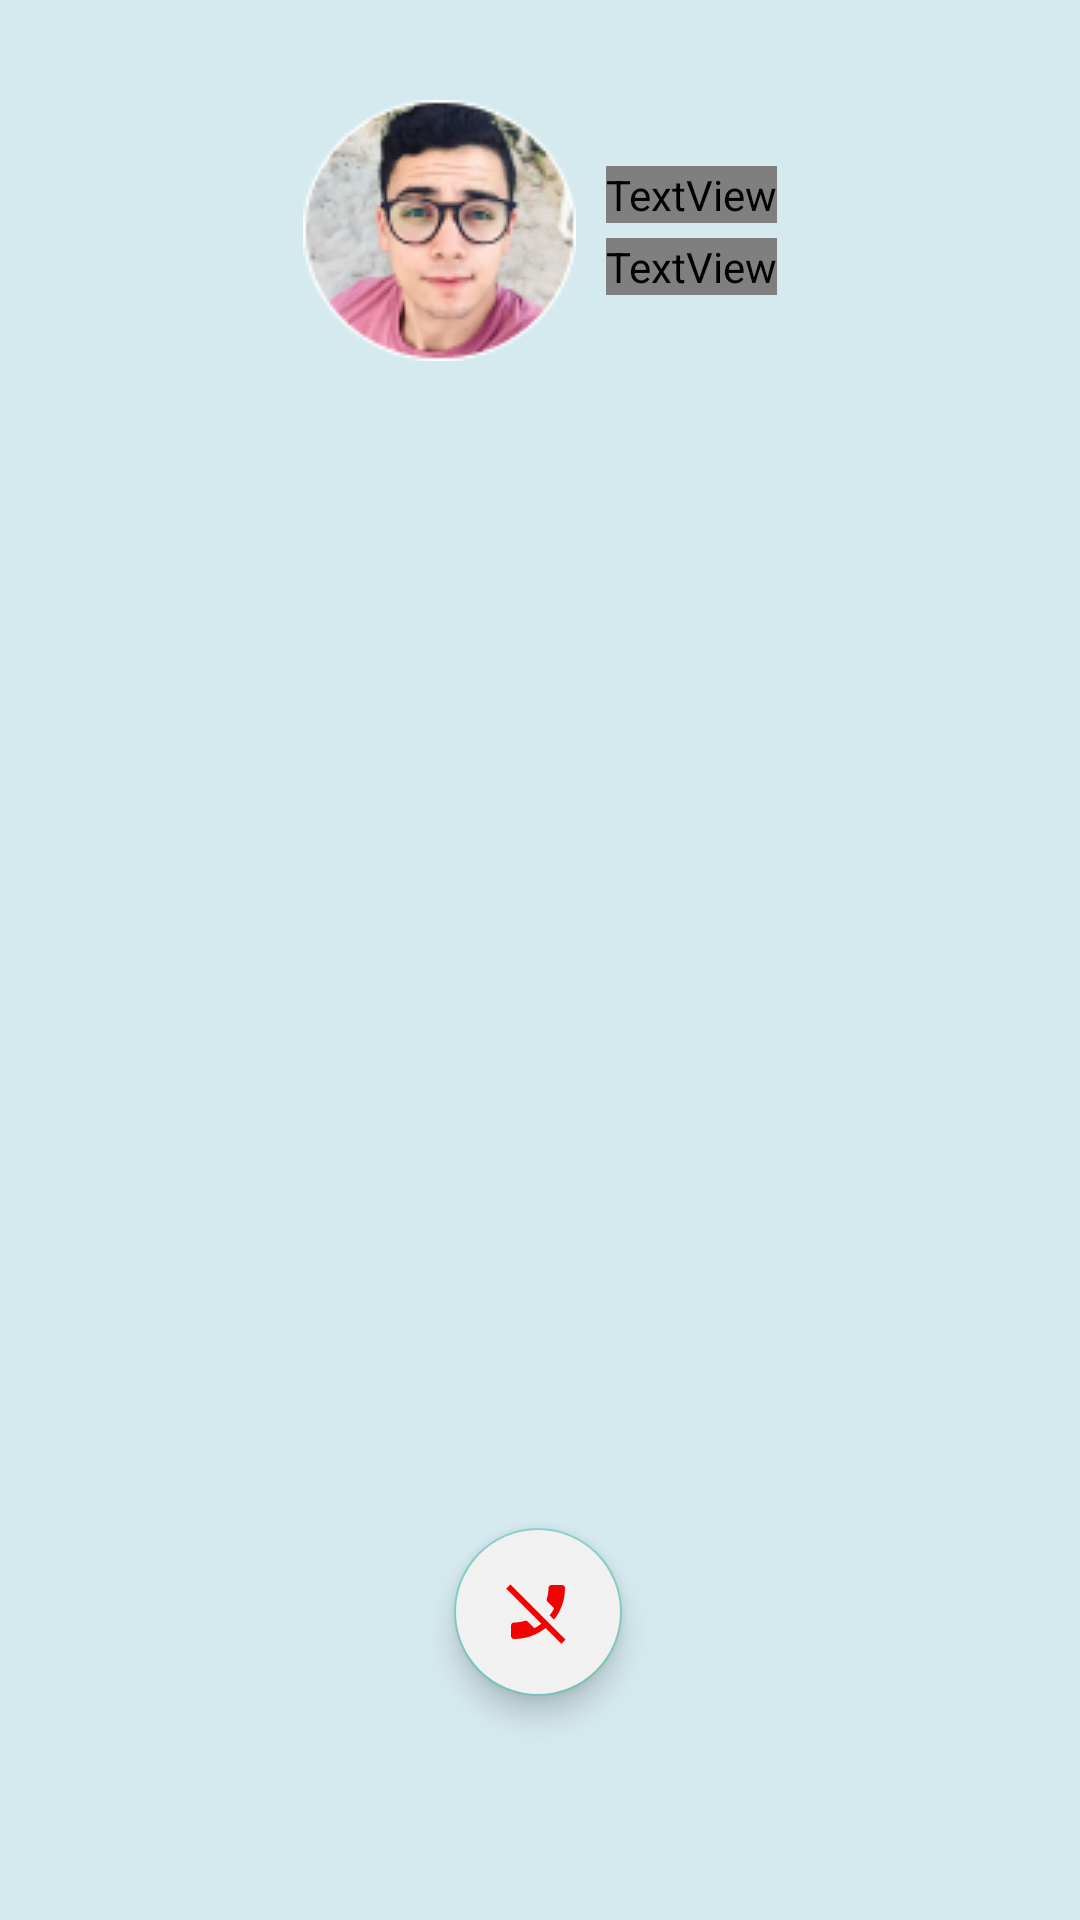

Layout XML and referenced resources for this Android screen:
<!-- AndroidManifest.xml: application theme Theme.BenKol -->
<!-- res/layout/activity_call.xml -->
<?xml version="1.0" encoding="utf-8"?>
<androidx.constraintlayout.widget.ConstraintLayout xmlns:android="http://schemas.android.com/apk/res/android"
    xmlns:app="http://schemas.android.com/apk/res-auto"
    xmlns:tools="http://schemas.android.com/tools"
    android:layout_width="match_parent"
    android:layout_height="match_parent"
    android:background="#D5EAEF"
    tools:context=".Call">

    <LinearLayout
        android:id="@+id/linearLayout3"
        android:layout_width="match_parent"
        android:layout_height="wrap_content"
        android:orientation="vertical"
        app:layout_constraintBottom_toBottomOf="parent"
        app:layout_constraintEnd_toEndOf="parent"
        app:layout_constraintStart_toStartOf="parent"
        app:layout_constraintTop_toTopOf="parent"
        app:layout_constraintVertical_bias="0.06">

        <LinearLayout
            android:layout_width="match_parent"
            android:layout_height="wrap_content"
            android:gravity="center"
            android:orientation="horizontal">


            <ImageView
                android:layout_width="wrap_content"
                android:layout_height="wrap_content"
                android:src="@drawable/foto_bengkel"/>

            <LinearLayout
                android:layout_width="wrap_content"
                android:layout_height="wrap_content"
                android:layout_marginLeft="10dp"
                android:orientation="vertical">

                <TextView
                    android:layout_width="wrap_content"
                    android:layout_height="wrap_content"
                    android:text="Bengkel Tesla Jaya Makmur"
                    android:fontFamily="@font/poppinssemibbold"
                    android:layout_marginBottom="5dp"
                    />

                <TextView
                    android:layout_width="wrap_content"
                    android:layout_height="wrap_content"
                    android:text="Menghubungkan ....."
                    android:fontFamily="@font/poppinslight"/>





            </LinearLayout>

        </LinearLayout>

    </LinearLayout>


    <com.google.android.material.floatingactionbutton.FloatingActionButton
        android:id="@+id/endCall"
        android:layout_width="wrap_content"
        android:layout_height="wrap_content"
        android:backgroundTint="#F1F1F1"
        android:src="@drawable/hp_end"

        app:layout_constraintBottom_toBottomOf="parent"
        app:layout_constraintEnd_toEndOf="parent"
        app:layout_constraintHorizontal_bias="0.498"
        app:layout_constraintStart_toStartOf="parent"
        app:layout_constraintTop_toBottomOf="@+id/linearLayout3"
        app:layout_constraintVertical_bias="0.839" />

</androidx.constraintlayout.widget.ConstraintLayout>
<!-- resources referenced by this layout -->
<resources>
  <!-- drawable foto_bengkel: png bitmap (drawable-v24, 16735 bytes) -->
  <!-- drawable hp_end (drawable-v24) -->
  <vector android:height="24dp" android:tint="#F30000"
      android:viewportHeight="24" android:viewportWidth="24"
      android:width="24dp" xmlns:android="http://schemas.android.com/apk/res/android">
      <path android:fillColor="@android:color/white" android:pathData="M17.34,14.54l-1.43,-1.43c0.56,-0.73 1.05,-1.5 1.47,-2.32l-2.2,-2.2c-0.28,-0.28 -0.36,-0.67 -0.25,-1.02 0.37,-1.12 0.57,-2.32 0.57,-3.57 0,-0.55 0.45,-1 1,-1L20,3c0.55,0 1,0.45 1,1 0,3.98 -1.37,7.64 -3.66,10.54zM14.52,17.35C11.63,19.64 7.97,21 4,21c-0.55,0 -1,-0.45 -1,-1v-3.49c0,-0.55 0.45,-1 1,-1 1.24,0 2.45,-0.2 3.57,-0.57 0.35,-0.12 0.75,-0.03 1.02,0.24l2.2,2.2c0.81,-0.42 1.58,-0.9 2.3,-1.46L1.39,4.22l1.42,-1.41L21.19,21.2l-1.41,1.41 -5.26,-5.26z"/>
  </vector>
  <style name="Theme.BenKol" parent="Theme.AppCompat">
          
          <item name="colorPrimary">@color/white</item>
          <item name="colorPrimaryVariant">@color/purple_700</item>
          <item name="colorOnPrimary">@color/white</item>
          
          <item name="colorSecondary">#ffff</item>
          <item name="colorSecondaryVariant">@color/biru</item>
          <item name="colorOnSecondary">@color/black</item>
          
          <item name="android:statusBarColor" tools:targetApi="l">?attr/colorPrimaryVariant</item>
          
      </style>
  <color name="white">#FFFFFFFF</color>
  <color name="purple_700">#FF3700B3</color>
  <color name="biru">#135D86</color>
  <color name="black">#FF000000</color>
</resources>
